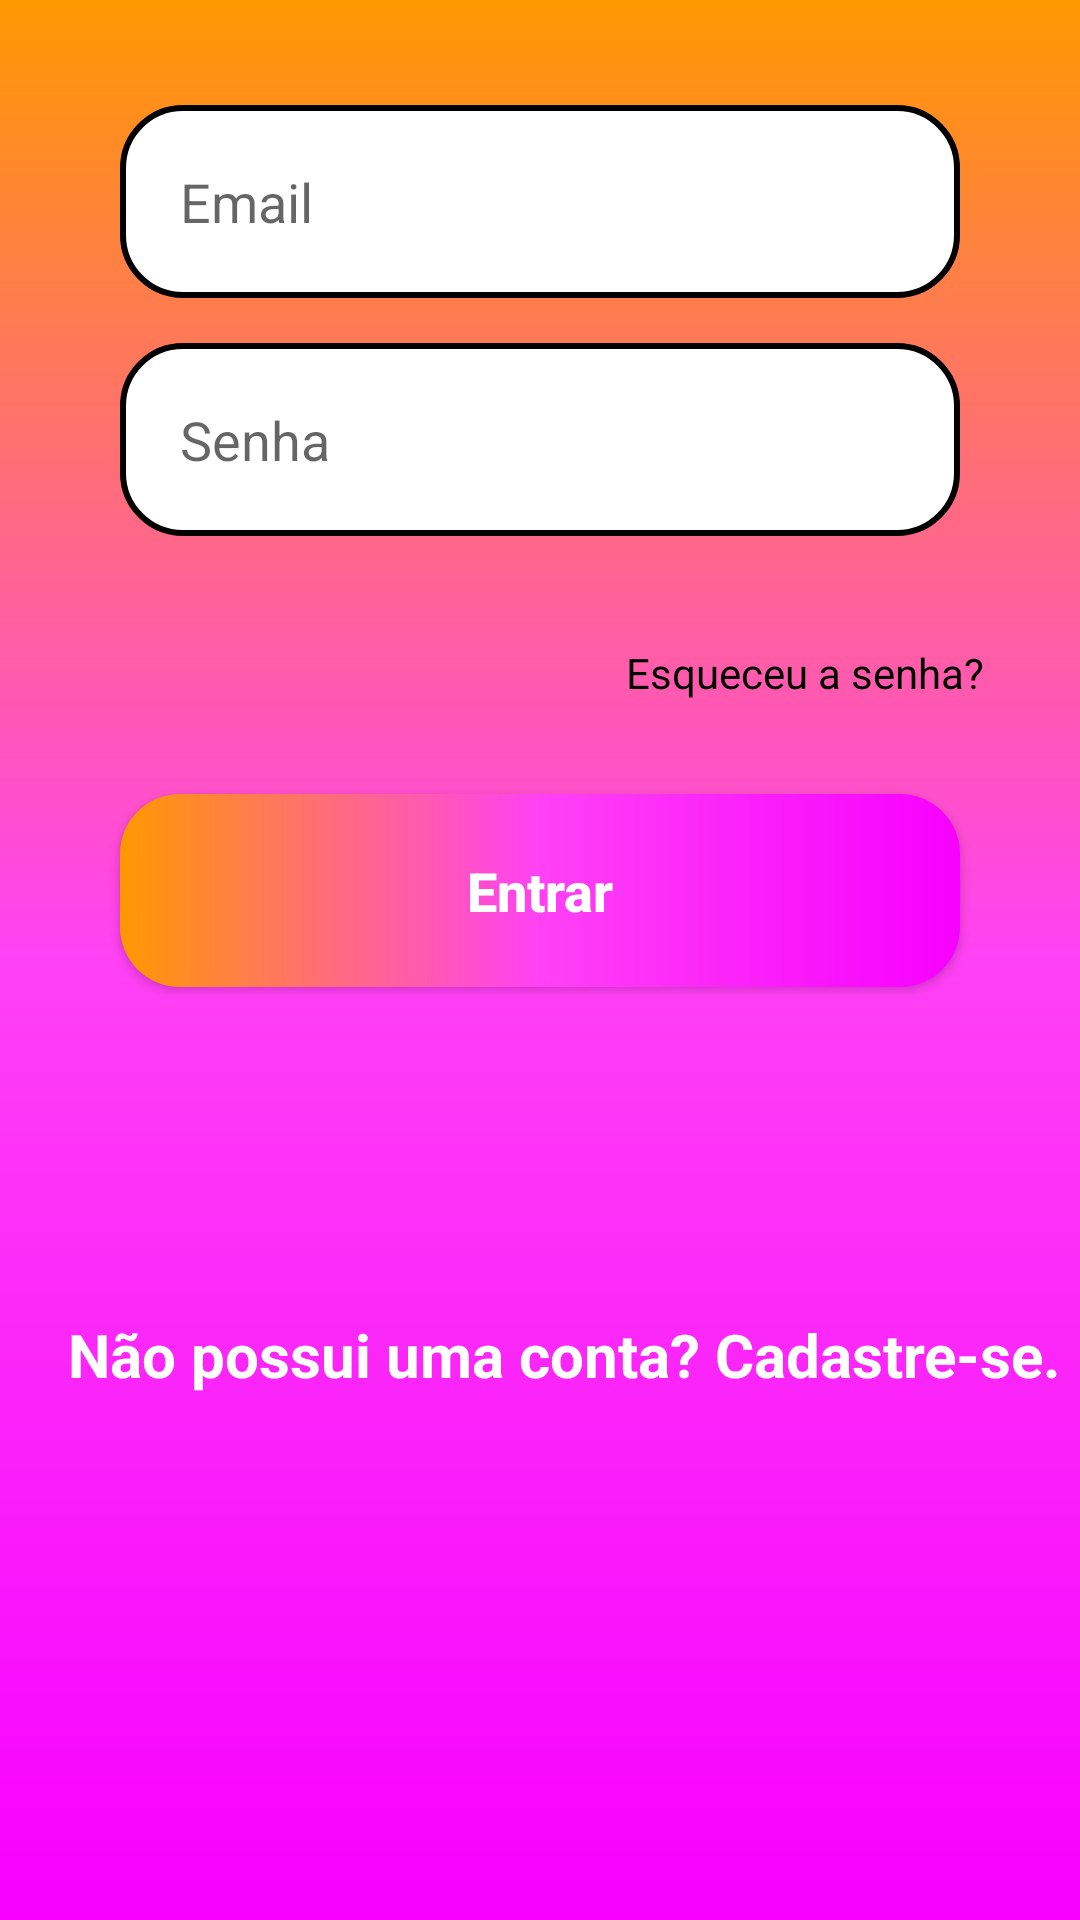

Here is an Android app screen rendered from its layout file. Give the layout XML and the strings, colors and styles it references.
<!-- AndroidManifest.xml: application theme Theme.ProjetoFirebase -->
<!-- res/layout/act_entrar.xml -->
<?xml version="1.0" encoding="utf-8"?>
<androidx.core.widget.NestedScrollView xmlns:app="http://schemas.android.com/apk/res-auto"
    xmlns:tools="http://schemas.android.com/tools"
    android:layout_height="match_parent"
    android:layout_width="match_parent"
    android:fillViewport="true"
    xmlns:android="http://schemas.android.com/apk/res/android">
<androidx.constraintlayout.widget.ConstraintLayout
    android:layout_width="match_parent"
    android:layout_height="match_parent"
    tools:context=".EntrarAct"
    android:background="@drawable/background">

    <View
        android:id="@+id/conteinerComponetes"
        style="@style/containerConponents"
        android:layout_marginTop="200dp"
        app:layout_constraintEnd_toEndOf="parent"
        app:layout_constraintStart_toStartOf="parent"
        app:layout_constraintTop_toTopOf="parent" />

    <EditText
        android:id="@+id/edtEmail"
        style="@style/edtText"
        android:hint="@string/edtEmail"
        android:maxLength="20"
        android:inputType="textEmailAddress"
        app:layout_constraintEnd_toEndOf="@id/conteinerComponetes"
        app:layout_constraintStart_toStartOf="@id/conteinerComponetes"
        app:layout_constraintTop_toTopOf="@id/conteinerComponetes"/>

    <EditText
        android:id="@+id/edtSenha"
        style="@style/edtText"
        android:hint="@string/edtSenha"
        android:inputType="numberPassword"
        android:maxLength="20"
        app:layout_constraintEnd_toEndOf="@id/conteinerComponetes"
        app:layout_constraintStart_toStartOf="@id/conteinerComponetes"
        app:layout_constraintTop_toBottomOf="@id/edtEmail"/>

    <TextView
        android:id="@+id/txtEsqSenha"
        android:layout_width="wrap_content"
        android:layout_height="wrap_content"
        android:layout_marginTop="20dp"
        android:layout_marginEnd="16dp"
        android:gravity="right|end"
        android:padding="16dp"
        android:text="@string/edtEsqueceuSenha"
        android:textColor="@color/black"
        app:layout_constraintEnd_toEndOf="parent"
        app:layout_constraintTop_toBottomOf="@id/edtSenha" />

    <androidx.appcompat.widget.AppCompatButton
        android:id="@+id/btnEntrar"
        style="@style/botao"
        android:text="@string/entrar"
        app:layout_constraintEnd_toEndOf="parent"
        app:layout_constraintStart_toStartOf="parent"
        app:layout_constraintTop_toBottomOf="@id/txtEsqSenha" />

    <ProgressBar
        android:id="@+id/progresBar"
        android:layout_width="wrap_content"
        android:layout_height="wrap_content"
        android:layout_marginTop="20dp"
        android:visibility="invisible"
        app:layout_constraintEnd_toEndOf="parent"
        app:layout_constraintStart_toStartOf="parent"
        app:layout_constraintTop_toBottomOf="@id/conteinerComponetes" />

    <TextView
        android:id="@+id/txtCadastrar"
        android:layout_width="wrap_content"
        android:layout_height="wrap_content"
        android:layout_marginStart="16dp"
        android:layout_marginTop="20dp"
        android:gravity="center_horizontal|center_vertical"
        android:text="@string/txtCadastrese"
        android:textColor="@color/white"
        android:textSize="20sp"
        android:textStyle="bold"
        app:layout_constraintEnd_toEndOf="parent"
        app:layout_constraintStart_toStartOf="parent"
        app:layout_constraintTop_toBottomOf="@id/progresBar" />
</androidx.constraintlayout.widget.ConstraintLayout>
</androidx.core.widget.NestedScrollView>
<!-- resources referenced by this layout -->
<resources>
  <color name="black">#FF000000</color>
  <color name="white">#FFFFFFFF</color>
  <!-- drawable background (drawable) -->
  <?xml version="1.0" encoding="utf-8"?>
  <shape xmlns:android="http://schemas.android.com/apk/res/android">
  
      <gradient android:startColor="@color/pink"
          android:centerColor="@color/pink_light"
          android:endColor="@color/orange"
          android:angle="90"/>
  </shape>
  <string name="edtEmail">Email</string>
  <string name="edtEsqueceuSenha">Esqueceu a senha?</string>
  <string name="edtSenha">Senha</string>
  <string name="entrar">Entrar</string>
  <string name="txtCadastrese">Não possui uma conta? Cadastre-se.</string>
  <style name="botao">
          <item name="android:layout_width">match_parent</item>
          <item name="android:layout_height">wrap_content</item>
          <item name="android:layout_marginLeft">40dp</item>
          <item name="android:layout_marginRight">40dp</item>
          <item name="android:layout_marginTop">15dp</item>
          <item name="android:padding">20dp</item>
          <item name="android:background">@drawable/bg_botao</item>
          <item name="android:textAllCaps">false</item>
          <item name="android:textColor">@color/white</item>
          <item name="android:textSize">18sp</item>
          <item name="android:textStyle">bold</item>
          
      </style>
  <style name="containerConponents">
          <item name="android:layout_width">match_parent</item>
          <item name="android:layout_height">330dp</item>
          <item name="android:background">@drawable/container_componentes</item>
          <item name="android:layout_margin">20dp</item>
      </style>
  <style name="edtText">
          <item name="android:layout_width">match_parent</item>
          <item name="android:layout_height">wrap_content</item>
          <item name="android:background">@drawable/edt_text</item>
          <item name="android:padding">20dp</item>
          <item name="android:layout_marginLeft">40dp</item>
          <item name="android:layout_marginRight">40dp</item>
          <item name="android:layout_marginTop">15dp</item>
      </style>
  <style name="Theme.ProjetoFirebase" parent="Theme.MaterialComponents.DayNight.NoActionBar">
          
          <item name="colorPrimary">@color/purple_500</item>
          <item name="colorPrimaryVariant">@color/black</item>
          <item name="colorOnPrimary">@color/white</item>
          
          <item name="colorSecondary">@color/teal_200</item>
          <item name="colorSecondaryVariant">@color/teal_700</item>
          <item name="colorOnSecondary">@color/black</item>
          
          <item name="android:statusBarColor" tools:targetApi="l">?attr/colorPrimaryVariant</item>
          
      </style>
  <color name="pink">#F700FF</color>
  <color name="pink_light">#FF41F5</color>
  <color name="orange">#FF9800</color>
  <!-- drawable bg_botao (drawable) -->
  <?xml version="1.0" encoding="utf-8"?>
  <shape xmlns:android="http://schemas.android.com/apk/res/android">
      <corners android:radius="20dp"/>
      <gradient android:startColor="@color/pink"
          android:centerColor="@color/pink_light"
          android:endColor="@color/orange"
          android:angle="180"/>
  </shape>
  <!-- drawable edt_text (drawable) -->
  <?xml version="1.0" encoding="utf-8"?>
  <shape xmlns:android="http://schemas.android.com/apk/res/android">
      <solid android:color="@color/white"/>
      <corners android:radius="20dp"/>
      <stroke android:width="2dp" android:color="@color/black"/>
  </shape>
  <color name="purple_500">#FF6200EE</color>
  <color name="teal_200">#FF03DAC5</color>
  <color name="teal_700">#FF018786</color>
</resources>
